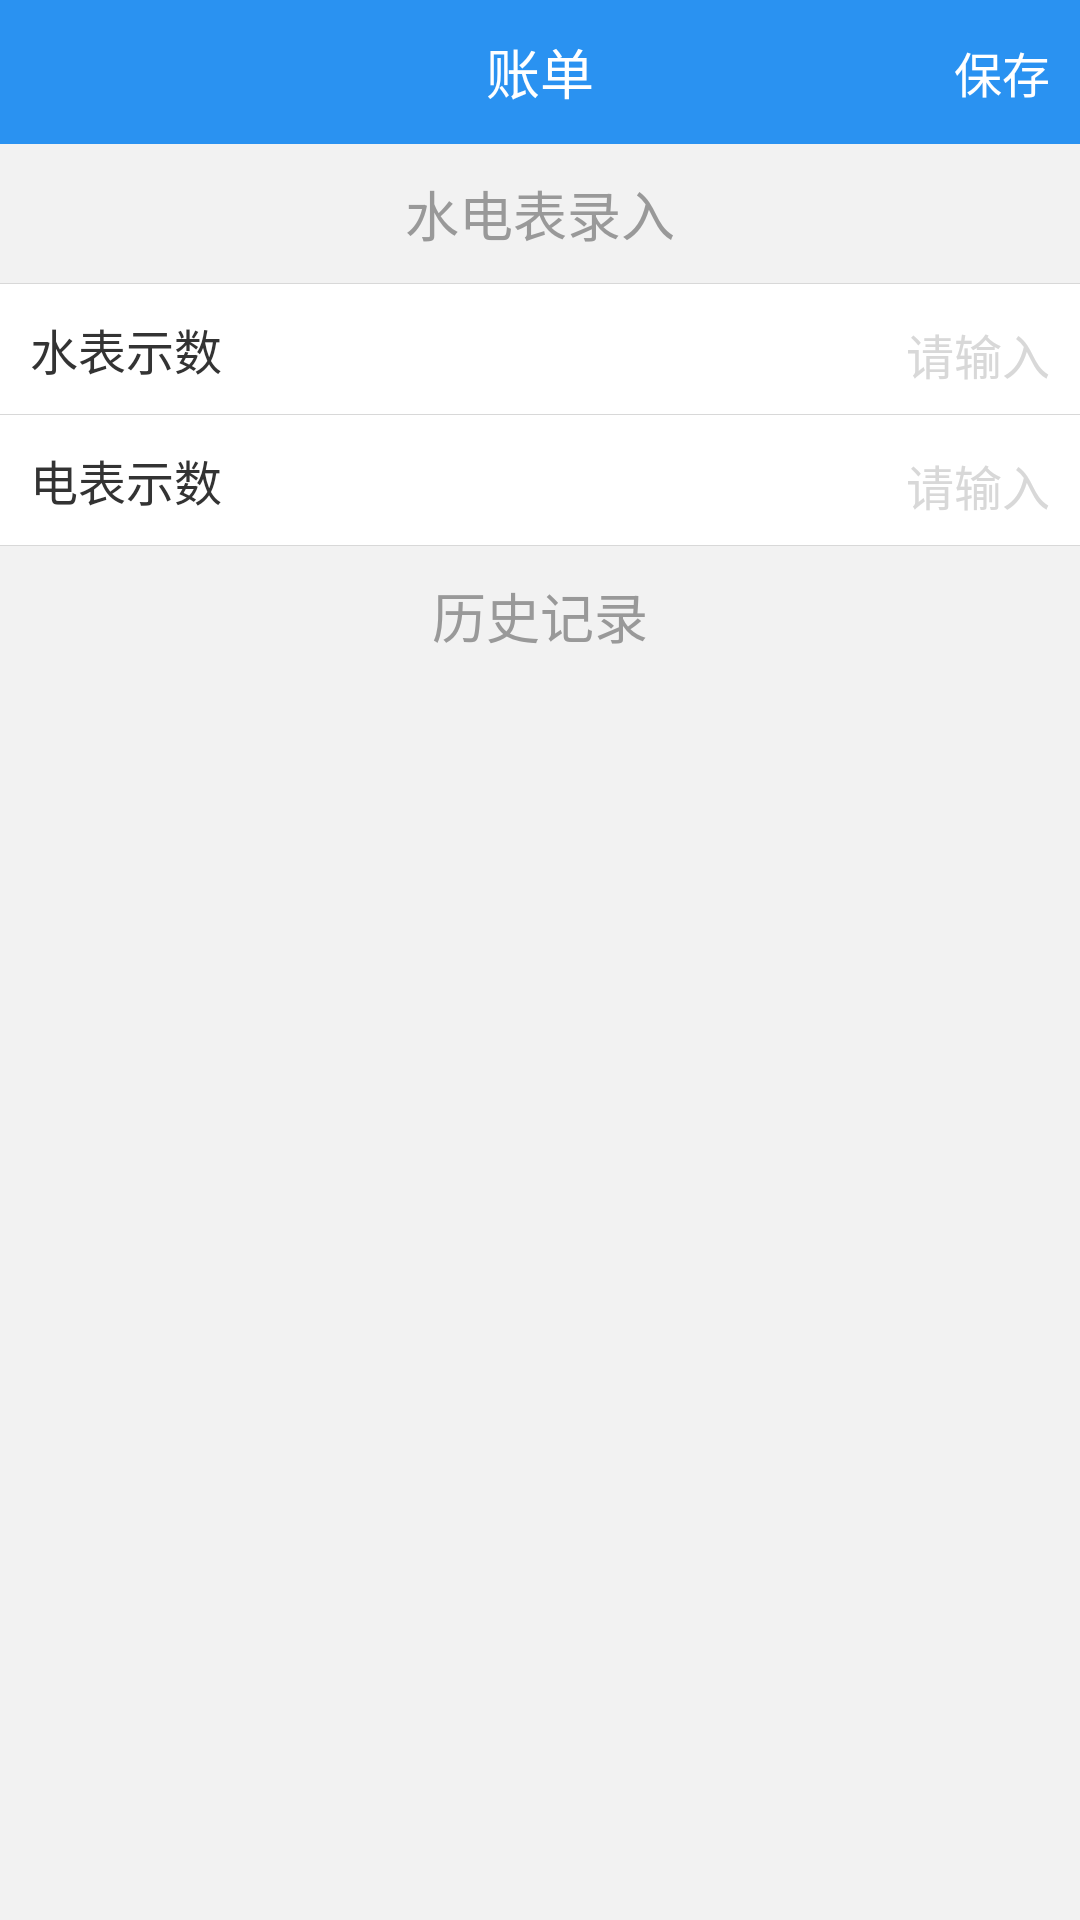

Produce the Android XML layout that renders to this screen, including the resource entries it uses.
<!-- AndroidManifest.xml: application theme AppTheme -->
<!-- res/layout/fragment_bill_main.xml -->
<LinearLayout xmlns:android="http://schemas.android.com/apk/res/android"
    android:layout_width="match_parent"
    android:layout_height="match_parent"
    android:background="@color/gray_bg"
    android:orientation="vertical">

    
    <include layout="@layout/include_title_bar"/>

    
    <TextView style="@style/middle_title"
        android:text="@string/w_e_input"
        />

    
    <View style="@style/split_line" />

    <LinearLayout style="@style/white_board">

        <TextView style="@style/input_item"
            android:text="@string/water_display"
            />

        <EditText style="@style/input"
            android:id="@+id/water_input"
            />
    </LinearLayout>

    <View style="@style/split_line" />

    
    <LinearLayout style="@style/white_board">

        <TextView style="@style/input_item"
            android:text="@string/electricity_display"
            />

        <EditText style="@style/input"
            android:id="@+id/electricity_input"

            />
    </LinearLayout>

    <View style="@style/split_line" />

    
    <TextView style="@style/middle_title"
        android:text="@string/history"
        />

    <ListView
        android:id="@+id/record_history"
        android:layout_width="match_parent"
        android:layout_height="match_parent"
        android:divider="@null"
        />


</LinearLayout>
<!-- res/layout/include_title_bar.xml (included above) -->
<RelativeLayout xmlns:android="http://schemas.android.com/apk/res/android"
    android:layout_width="match_parent"
    android:layout_height="48dp"
    android:background="@color/colorPrimary">

    <ImageView
        android:id="@+id/go_back"
        android:layout_width="wrap_content"
        android:layout_height="wrap_content"
        android:src="@mipmap/icon_back"
        android:padding="5dp"
        android:layout_gravity="center_vertical"
        android:visibility="gone"
        />

    <TextView
        android:id="@+id/top_title"
        android:layout_width="wrap_content"
        android:layout_height="wrap_content"
        android:text="@string/bill"
        android:textColor="@color/white"
        android:textSize="18sp"
        android:layout_centerInParent="true"
        />

    <TextView
        android:id="@+id/top_right_text"
        android:layout_width="wrap_content"
        android:layout_height="match_parent"
        android:textSize="16sp"
        android:textColor="@color/white"
        android:text="@string/save"
        android:layout_alignParentRight="true"
        android:gravity="center"
        android:paddingLeft="20dp"
        android:paddingRight="10dp" />

</RelativeLayout>
<!-- resources referenced by this layout -->
<resources>
  <color name="colorPrimary">#2A92F1</color>
  <color name="gray_bg">#F2F2F2</color>
  <color name="white">#FFFFFF</color>
  <!-- mipmap icon_back: png bitmap (mipmap-xhdpi, 1487 bytes) -->
  <string name="bill">账单</string>
  <string name="electricity_display">电表示数</string>
  <string name="history">历史记录</string>
  <string name="save">保存</string>
  <string name="w_e_input">水电表录入</string>
  <string name="water_display">水表示数</string>
  <style name="input">
          <item name="android:layout_width">match_parent</item>
          <item name="android:layout_height">wrap_content</item>
          <item name="android:gravity">right</item>
          <item name="android:hint">@string/input</item>
          <item name="android:background">@null</item>
          <item name="android:textColor">@color/gray_text</item>
          <item name="android:textColorHint">@color/gray_border</item>
          <item name="android:padding">10dp</item>
          <item name="android:textSize">16sp</item>
      </style>
  <style name="input_item">
          <item name="android:layout_width">wrap_content</item>
          <item name="android:layout_height">wrap_content</item>
          <item name="android:textSize">16sp</item>
          <item name="android:textColor">@color/black_text</item>
          <item name="android:padding">10dp</item>
      </style>
  <style name="middle_title">
          <item name="android:layout_width">match_parent</item>
          <item name="android:layout_height">wrap_content</item>
          <item name="android:gravity">center</item>
          <item name="android:textColor">@color/gray_text</item>
          <item name="android:textSize">18sp</item>
          <item name="android:layout_marginTop">10dp</item>
          <item name="android:layout_marginBottom">10dp</item>
      </style>
  <style name="split_line">
          <item name="android:layout_width">match_parent</item>
          <item name="android:layout_height">0.1dp</item>
          <item name="android:background">@color/gray_border</item>
      </style>
  <style name="white_board">
          <item name="android:layout_width">match_parent</item>
          <item name="android:layout_height">wrap_content</item>
          <item name="android:background">@color/white</item>
          <item name="android:orientation">horizontal</item>
      </style>
  <style name="AppTheme" parent="Theme.AppCompat.Light.DarkActionBar">
          
          <item name="colorPrimary">@color/colorPrimary</item>
          <item name="colorPrimaryDark">@color/colorPrimaryDark</item>
          <item name="colorAccent">@color/colorAccent</item>
      </style>
  <string name="input">请输入</string>
  <color name="gray_text">#999</color>
  <color name="gray_border">#D8D8D8</color>
  <color name="black_text">#333</color>
  <color name="colorPrimaryDark">#303F9F</color>
  <color name="colorAccent">#FF4081</color>
</resources>
